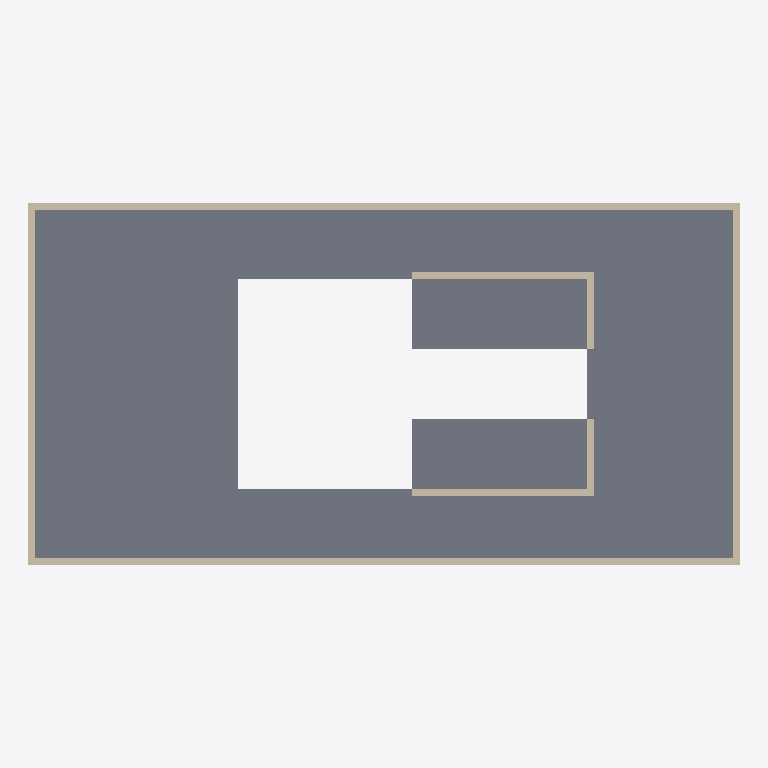
Plan cut of the same IFC building model at storey 'Level 2' (level 4.00 m, cut at 5.40 m), seen from above with north up, elements coloured by IFC class: 8 walls (beige), 1 slab (grey). Cut surfaces are drawn darker.
Extent 20.4 m × 10.4 m × 8.2 m (x, y, z). Storeys (3): Level 1 at 0.00 m; Level 2 at 4.00 m; Level 3 at 8.00 m. Elements (15): 12 IfcWallStandardCase, 3 IfcSlab.

HEADER;
FILE_DESCRIPTION(('ViewDefinition [CoordinationView, QuantityTakeOffAddOnView, FMHandOverView]'),'2;1');
FILE_NAME('0001','2016-02-27T22:26:10',(''),(''),'The EXPRESS Data Manager Version 5.02.0100.07 : 28 Aug 2013','20150714_1515(x64) - Exporter 16.3.0.0 - Alternate UI 16.3.0.0','');
FILE_SCHEMA(('IFC2X3'));
ENDSEC;
DATA;
#104=IFCPROJECT('0IWzASovj2jfufW3e8cFS_',#41,'0001',$,$,'Project Name','Project Status',(#93,#101),#88);
#2436=IFCSITE('0IWzASovj2jfufW3e8cFSy',#41,'Default',$,'',#2435,$,$,.ELEMENT.,$,$,$,$,$);
#114=IFCBUILDING('0IWzASovj2jfufW3e8cFS$',#41,'',$,$,#32,$,'',.ELEMENT.,$,$,$);
#123=IFCBUILDINGSTOREY('0IWzASovj2jfufW3htPmdv',#41,'Level 1',$,$,#121,$,'Level 1',.ELEMENT.,0.0);
#129=IFCBUILDINGSTOREY('0IWzASovj2jfufW3htPmfu',#41,'Level 2',$,$,#128,$,'Level 2',.ELEMENT.,4000.0);
#135=IFCBUILDINGSTOREY('0IWzASovj2jfufW3htPRTM',#41,'Level 3',$,$,#134,$,'Level 3',.ELEMENT.,8000.00000000026);
#2096=IFCSLAB('0m3tkHe1545xzsYSTPuPXV',#41,'Floor:Generic 150mm:181160',$,'Floor:Generic 150mm',#2066,#2094,'181160',.FLOOR.);
#1832=IFCWALLSTANDARDCASE('2QlsngdE9Box9SWcckJiFk',#41,'Basic Wall:Generic - 200mm:180925',$,'Basic Wall:Generic - 200mm:398',#1807,#1830,'180925');
#1931=IFCWALLSTANDARDCASE('2QlsngdE9Box9SWcckJi9w',#41,'Basic Wall:Generic - 200mm:181033',$,'Basic Wall:Generic - 200mm:398',#1906,#1929,'181033');
#1882=IFCWALLSTANDARDCASE('2QlsngdE9Box9SWcckJiEb',#41,'Basic Wall:Generic - 200mm:180982',$,'Basic Wall:Generic - 200mm:398',#1857,#1880,'180982');
#1980=IFCWALLSTANDARDCASE('2QlsngdE9Box9SWcckJi8V',#41,'Basic Wall:Generic - 200mm:181068',$,'Basic Wall:Generic - 200mm:398',#1955,#1978,'181068');
#2215=IFCWALLSTANDARDCASE('0uEbApPg96$Brn31HsGxUl',#41,'Basic Wall:Generic - 200mm:182201',$,'Basic Wall:Generic - 200mm:398',#2190,#2213,'182201');
#2362=IFCWALLSTANDARDCASE('0uEbApPg96$Brn31HsGxXy',#41,'Basic Wall:Generic - 200mm:182378',$,'Basic Wall:Generic - 200mm:398',#2337,#2360,'182378');
#2313=IFCWALLSTANDARDCASE('0uEbApPg96$Brn31HsGxWk',#41,'Basic Wall:Generic - 200mm:182328',$,'Basic Wall:Generic - 200mm:398',#2288,#2311,'182328');
#2264=IFCWALLSTANDARDCASE('0uEbApPg96$Brn31HsGxVd',#41,'Basic Wall:Generic - 200mm:182257',$,'Basic Wall:Generic - 200mm:398',#2239,#2262,'182257');
ENDSEC;